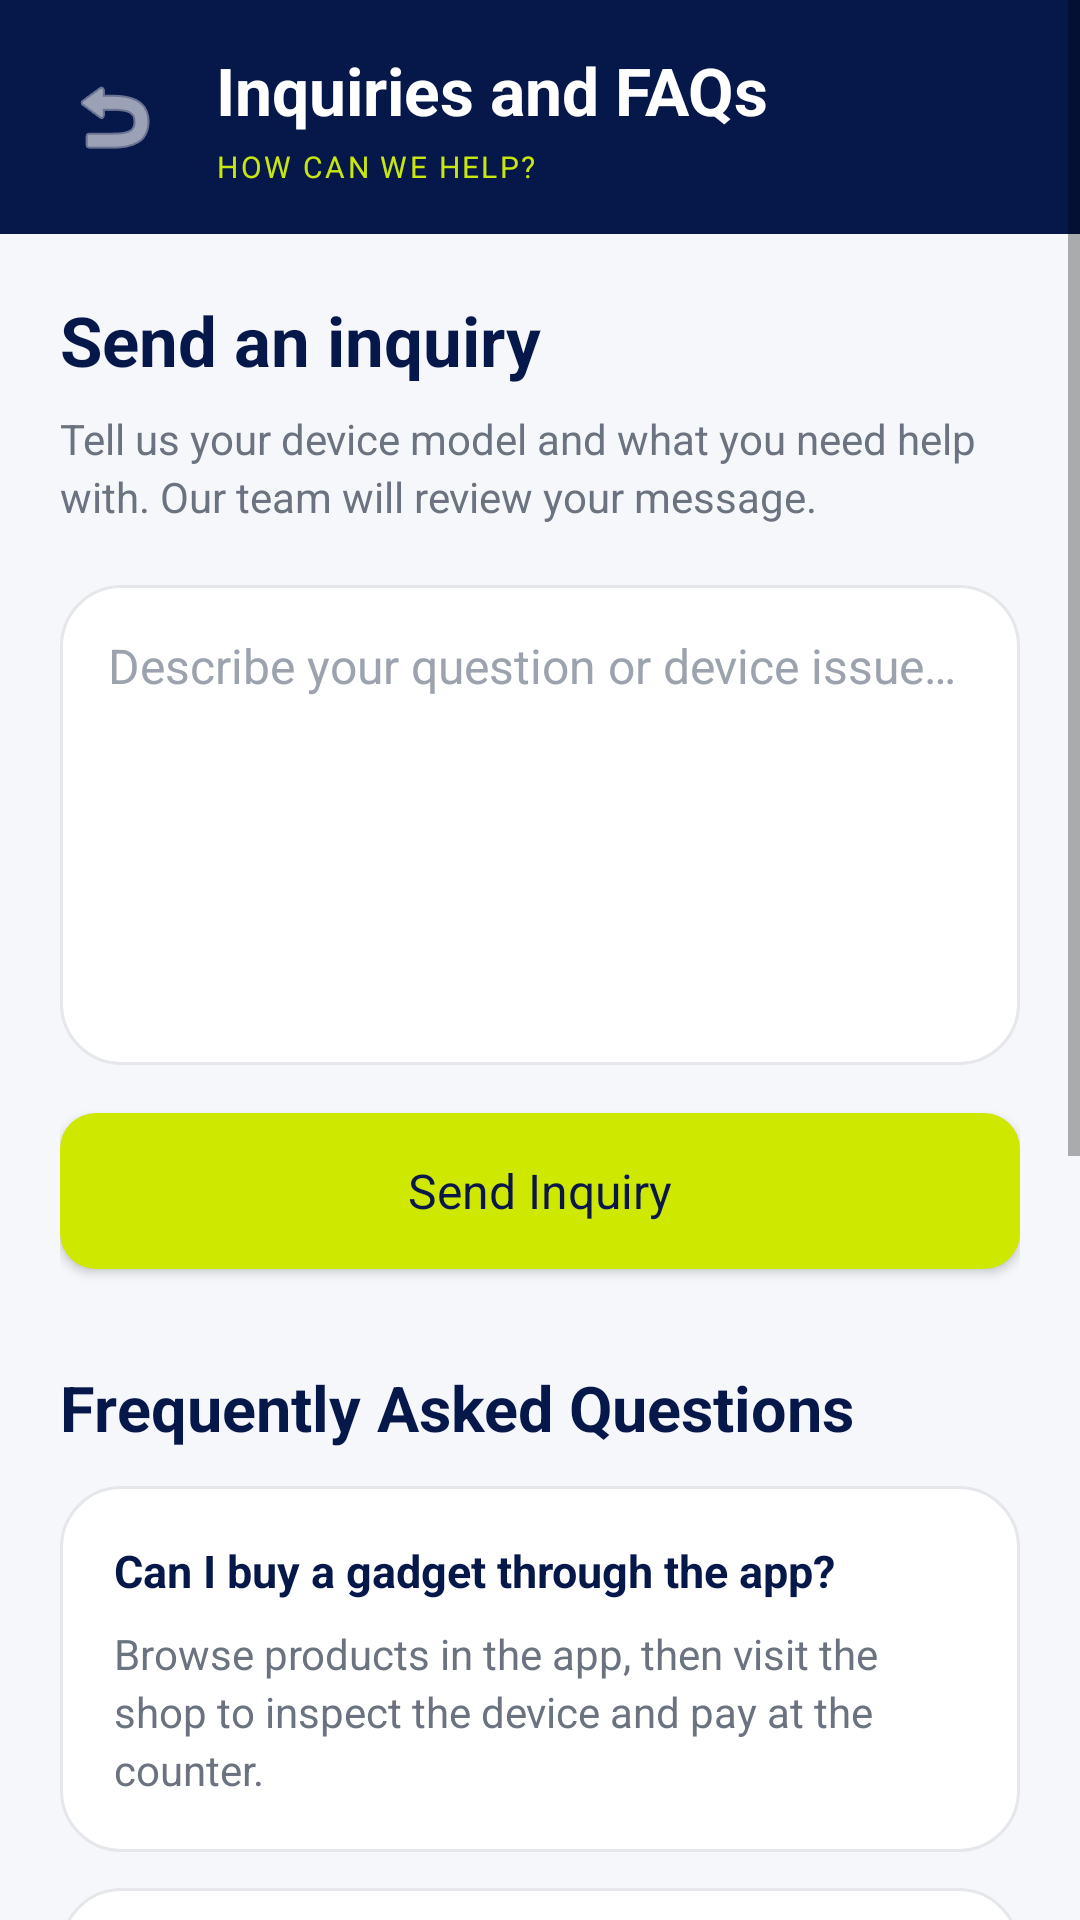

Produce the Android XML layout that renders to this screen, including the resource entries it uses.
<!-- AndroidManifest.xml: application theme Theme.FourRMTech -->
<!-- res/layout/activity_customer_inquiry.xml -->
<ScrollView xmlns:android="http://schemas.android.com/apk/res/android" xmlns:app="http://schemas.android.com/apk/res-auto" android:layout_width="match_parent" android:layout_height="match_parent" android:fillViewport="true" android:background="@color/surface">
    <LinearLayout android:layout_width="match_parent" android:layout_height="wrap_content" android:orientation="vertical" android:paddingBottom="24dp">
        <LinearLayout android:layout_width="match_parent" android:layout_height="wrap_content" android:minHeight="78dp" android:orientation="horizontal" android:gravity="center_vertical" android:padding="14dp" android:background="@color/navy">
            <ImageButton android:id="@+id/btnBack" android:layout_width="48dp" android:layout_height="48dp" android:src="@android:drawable/ic_menu_revert" app:tint="@color/white" android:background="?attr/selectableItemBackgroundBorderless" android:contentDescription="Back"/>
            <LinearLayout android:layout_width="0dp" android:layout_height="wrap_content" android:layout_weight="1" android:layout_marginStart="10dp" android:orientation="vertical">
                <TextView android:layout_width="match_parent" android:layout_height="wrap_content" android:text="Inquiries and FAQs" android:textSize="22sp" android:textColor="@color/white" android:textStyle="bold"/>
                <TextView android:layout_width="match_parent" android:layout_height="wrap_content" android:text="HOW CAN WE HELP?" android:textSize="10sp" android:textColor="@color/brand_lime" android:letterSpacing="0.08" android:layout_marginTop="4dp"/>
            </LinearLayout>
        </LinearLayout>
        <LinearLayout android:layout_width="match_parent" android:layout_height="wrap_content" android:orientation="vertical" android:padding="20dp">
            <TextView android:layout_width="match_parent" android:layout_height="wrap_content" android:text="Send an inquiry" android:textSize="23sp" android:textColor="@color/navy" android:textStyle="bold"/>
            <TextView android:layout_width="match_parent" android:layout_height="wrap_content" android:text="Tell us your device model and what you need help with. Our team will review your message." android:textSize="14sp" android:textColor="@color/text_secondary" android:layout_marginTop="8dp" android:lineSpacingExtra="3dp"/>
            <EditText android:id="@+id/etMessage" android:layout_width="match_parent" android:layout_height="wrap_content" android:minHeight="160dp" android:layout_marginTop="20dp" android:gravity="top|start" android:hint="Describe your question or device issue…" android:inputType="textMultiLine|textCapSentences" android:maxLength="1000" android:padding="16dp" android:textSize="16sp" android:textColor="@color/text_dark" android:textColorHint="@color/text_muted" android:background="@drawable/bg_ui_form"/>
            <Button android:id="@+id/btnSubmit" android:layout_width="match_parent" android:layout_height="wrap_content" android:minHeight="52dp" android:layout_marginTop="16dp" android:text="Send Inquiry" android:textAllCaps="false" android:textColor="#0B1748" android:textSize="16sp" android:background="@drawable/bg_button_primary" android:backgroundTint="#CEE800" app:backgroundTint="#CEE800"/>
            <TextView android:layout_width="match_parent" android:layout_height="wrap_content" android:text="Frequently Asked Questions" android:textSize="21sp" android:textColor="@color/navy" android:textStyle="bold" android:layout_marginTop="32dp"/>
            <LinearLayout android:layout_width="match_parent" android:layout_height="wrap_content" android:orientation="vertical" android:layout_marginTop="12dp" android:padding="18dp" android:background="@drawable/bg_ui_form">
                <TextView android:layout_width="match_parent" android:layout_height="wrap_content" android:text="Can I buy a gadget through the app?" android:textSize="15sp" android:textColor="@color/navy" android:textStyle="bold"/>
                <TextView android:layout_width="match_parent" android:layout_height="wrap_content" android:text="Browse products in the app, then visit the shop to inspect the device and pay at the counter." android:textSize="14sp" android:textColor="@color/text_secondary" android:layout_marginTop="8dp" android:lineSpacingExtra="3dp"/>
            </LinearLayout>
            <LinearLayout android:layout_width="match_parent" android:layout_height="wrap_content" android:orientation="vertical" android:layout_marginTop="12dp" android:padding="18dp" android:background="@drawable/bg_ui_form">
                <TextView android:layout_width="match_parent" android:layout_height="wrap_content" android:text="How do I book or check a repair?" android:textSize="15sp" android:textColor="@color/navy" android:textStyle="bold"/>
                <TextView android:layout_width="match_parent" android:layout_height="wrap_content" android:text="Open Repair Services to book a repair. Open Bookings to check its status. Pending bookings can be cancelled." android:textSize="14sp" android:textColor="@color/text_secondary" android:layout_marginTop="8dp" android:lineSpacingExtra="3dp"/>
            </LinearLayout>
            <LinearLayout android:layout_width="match_parent" android:layout_height="wrap_content" android:orientation="vertical" android:layout_marginTop="12dp" android:padding="18dp" android:background="@drawable/bg_ui_form">
                <TextView android:layout_width="match_parent" android:layout_height="wrap_content" android:text="How much will my repair cost?" android:textSize="15sp" android:textColor="@color/navy" android:textStyle="bold"/>
                <TextView android:layout_width="match_parent" android:layout_height="wrap_content" android:text="Our team confirms the cost and turnaround after assessing your device. Include the device model and symptoms in your inquiry." android:textSize="14sp" android:textColor="@color/text_secondary" android:layout_marginTop="8dp" android:lineSpacingExtra="3dp"/>
            </LinearLayout>
            <LinearLayout android:layout_width="match_parent" android:layout_height="wrap_content" android:orientation="vertical" android:layout_marginTop="12dp" android:padding="18dp" android:background="@drawable/bg_ui_form">
                <TextView android:layout_width="match_parent" android:layout_height="wrap_content" android:text="What if I forgot my password?" android:textSize="15sp" android:textColor="@color/navy" android:textStyle="bold"/>
                <TextView android:layout_width="match_parent" android:layout_height="wrap_content" android:text="Select Forgot password on the customer login screen, verify the code sent to your registered email, then save a new password." android:textSize="14sp" android:textColor="@color/text_secondary" android:layout_marginTop="8dp" android:lineSpacingExtra="3dp"/>
            </LinearLayout>
        </LinearLayout>
    </LinearLayout>
</ScrollView>
<!-- resources referenced by this layout -->
<resources>
  <color name="brand_lime">#C8E60F</color>
  <color name="navy">#06174A</color>
  <color name="surface">#F5F7FA</color>
  <color name="text_dark">#1A1A1A</color>
  <color name="text_muted">#9CA3AF</color>
  <color name="text_secondary">#6B7280</color>
  <color name="white">#FFFFFF</color>
  <!-- drawable bg_button_primary (drawable) -->
  <?xml version="1.0" encoding="utf-8"?>
  <shape xmlns:android="http://schemas.android.com/apk/res/android">
      <gradient
          android:startColor="#06174A"
          android:endColor="#2563EB"
          android:angle="135" />
      <corners android:radius="12dp" />
  </shape>
  <!-- drawable bg_ui_form (drawable) -->
  <?xml version="1.0" encoding="utf-8"?>
  <shape xmlns:android="http://schemas.android.com/apk/res/android"><solid android:color="@color/white"/><corners android:radius="20dp"/><stroke android:width="1dp" android:color="@color/border"/></shape>
  <style name="Theme.FourRMTech" parent="Theme.MaterialComponents.DayNight.NoActionBar">
          <item name="colorPrimary">@color/navy</item>
          <item name="colorPrimaryVariant">@color/navy_light</item>
          <item name="colorOnPrimary">@color/white</item>
          <item name="colorSecondary">@color/accent</item>
          <item name="colorOnSecondary">@color/white</item>
          <item name="android:colorBackground">@color/surface</item>
          <item name="colorSurface">@color/white</item>
          <item name="colorError">@color/status_cancelled</item>
          <item name="android:statusBarColor">@color/navy</item>
          <item name="android:navigationBarColor">@color/white</item>
          <item name="android:fontFamily">sans-serif</item>
      </style>
  <color name="border">#E5E7EB</color>
  <color name="navy_light">#0A2472</color>
  <color name="accent">#2563EB</color>
  <color name="status_cancelled">#EF4444</color>
</resources>
